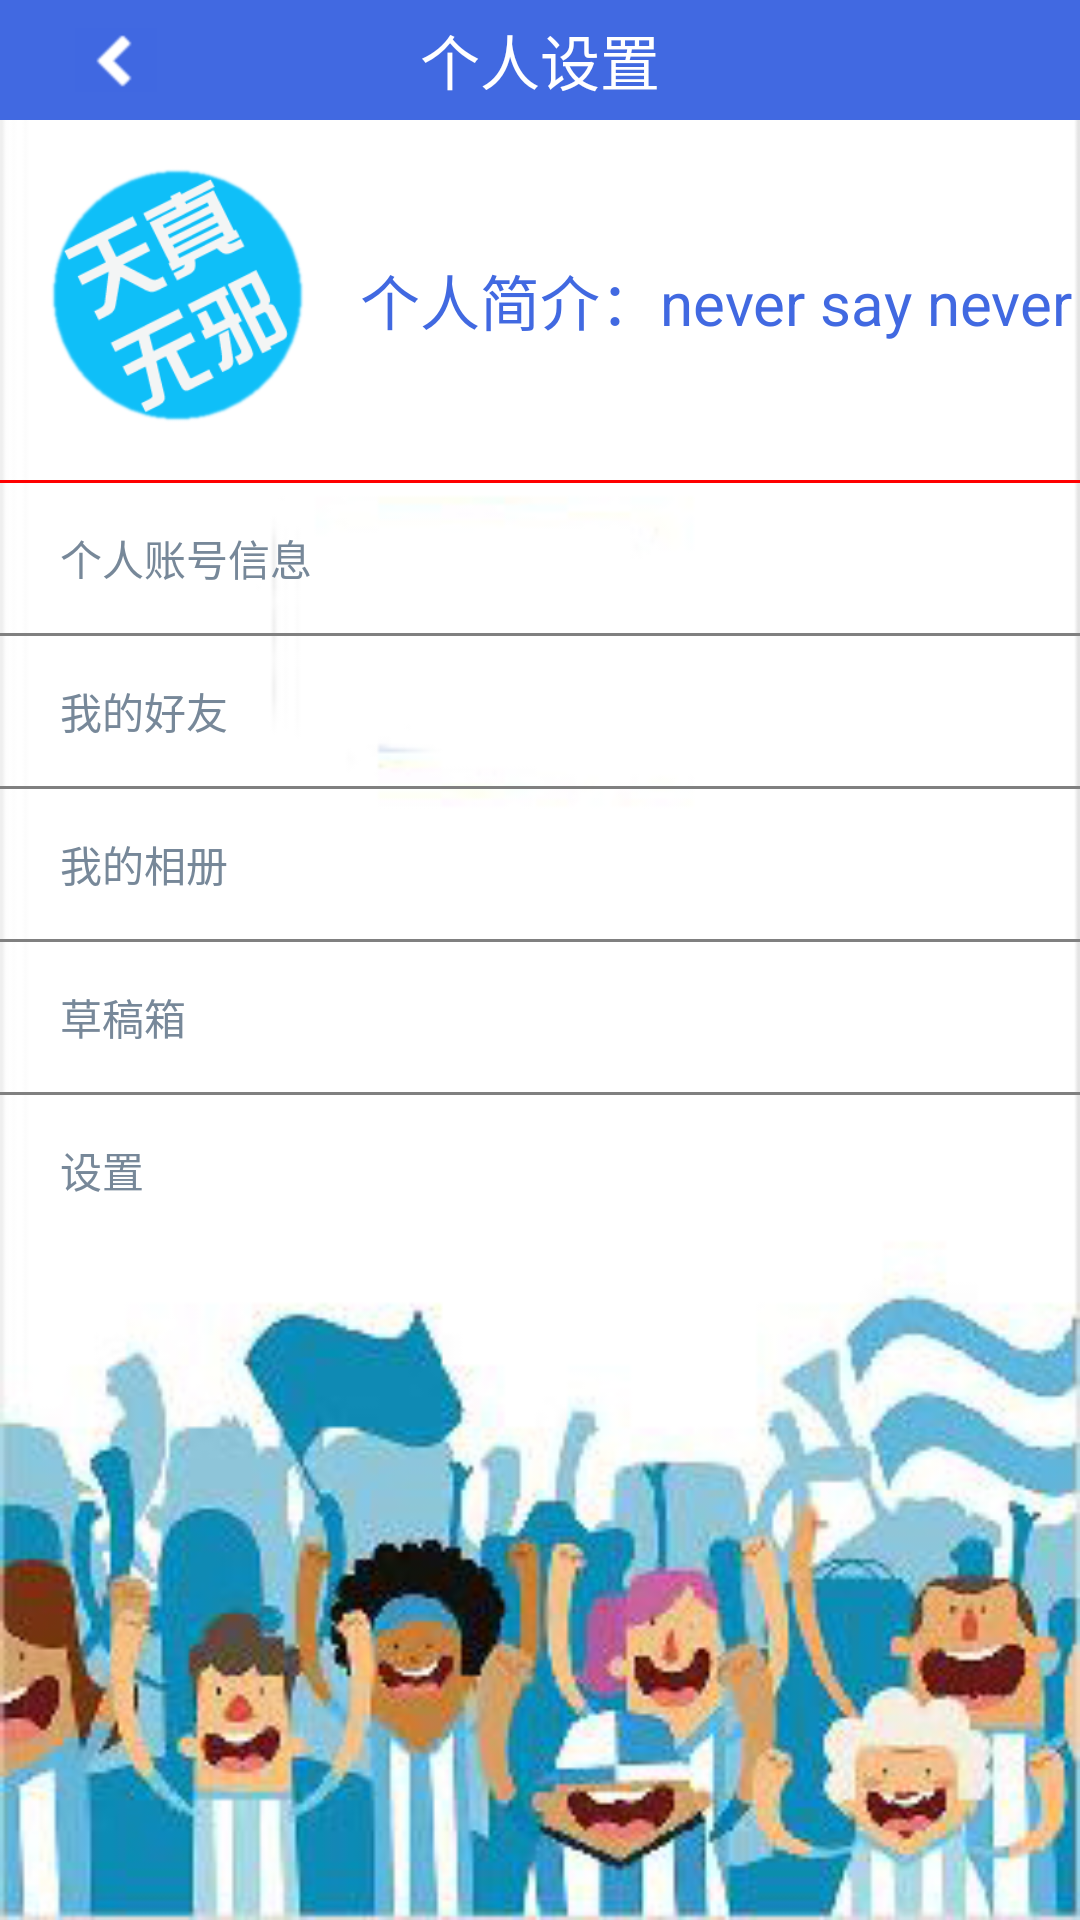

Android layout source for this screen:
<!-- AndroidManifest.xml: application theme android:Theme.Black.NoTitleBar -->
<!-- res/layout/user.xml -->
<?xml version="1.0" encoding="utf-8"?>
<LinearLayout xmlns:android="http://schemas.android.com/apk/res/android"
    android:orientation="vertical"
    android:background="@drawable/o5beijing"
    android:layout_width="match_parent"
    android:layout_height="match_parent">
    <include layout="@layout/back"/>
    <LinearLayout

        android:orientation="horizontal"
        android:layout_width="match_parent"
        android:layout_height="120dp" >

        <ImageView
            android:src="@drawable/touxiang"
            android:layout_width="120dp"
            android:layout_height="120dp" />
       <TextView
         android:gravity="center_vertical"
         android:textSize="20dp"
         android:textColor="@color/royalblue"
         android:text="@string/jianjie"
         android:layout_width="match_parent"
         android:layout_height="120dp" />

    </LinearLayout>
    <View android:layout_height="1dp"
        android:layout_width="fill_parent"
        android:background="@color/red"/>
    <LinearLayout
   android:layout_marginLeft="20dp"
    android:layout_width="match_parent"
    android:layout_height="50dp">
    <TextView
        android:textColor="@color/lightslategray"
        android:gravity="center_vertical"
        android:text="个人账号信息"
        android:layout_width="match_parent"
        android:layout_height="match_parent" />
   </LinearLayout>
    <View android:layout_height="1dp"
        android:layout_width="fill_parent"
        android:background="@color/gray"/>
    <LinearLayout
        android:layout_marginLeft="20dp"
        android:layout_width="match_parent"
        android:layout_height="50dp">
        <TextView
            android:textColor="@color/lightslategray"
            android:gravity="center_vertical"
            android:text="我的好友"
            android:layout_width="match_parent"
            android:layout_height="match_parent" />

    </LinearLayout>
    <View android:layout_height="1dp"
        android:layout_width="fill_parent"
        android:background="@color/gray"/>
    <LinearLayout
        android:layout_marginLeft="20dp"
        android:layout_width="match_parent"
        android:layout_height="50dp">
        <TextView
            android:textColor="@color/lightslategray"
            android:gravity="center_vertical"
            android:text="我的相册"
            android:layout_width="match_parent"
            android:layout_height="match_parent" />

    </LinearLayout>
    <View android:layout_height="1dp"
        android:layout_width="fill_parent"
        android:background="@color/gray"/>
    <LinearLayout
        android:layout_marginLeft="20dp"
        android:layout_width="match_parent"
        android:layout_height="50dp">
        <TextView
            android:textColor="@color/lightslategray"
            android:gravity="center_vertical"
            android:text="草稿箱"
            android:layout_width="match_parent"
            android:layout_height="match_parent" />
    </LinearLayout>
    <View android:layout_height="1dp"
        android:layout_width="fill_parent"
        android:background="@color/gray"/>
    <LinearLayout
        android:layout_marginLeft="20dp"
        android:layout_width="match_parent"
        android:layout_height="50dp">
        <TextView
            android:id="@+id/zhanghushezhi"
            android:textColor="@color/lightslategray"
            android:gravity="center_vertical"
            android:text="设置"
            android:layout_width="match_parent"
            android:layout_height="match_parent" />

    </LinearLayout>

</LinearLayout>
<!-- res/layout/back.xml (included above) -->
<?xml version="1.0" encoding="utf-8"?>
<RelativeLayout xmlns:android="http://schemas.android.com/apk/res/android"
    android:layout_width="match_parent"
    android:layout_height="40dp"
    android:background="@color/royalblue"
    >

    <ImageView
        android:id="@+id/img_backward"
        android:layout_alignParentLeft="true"
        android:layout_centerVertical="true"
        android:layout_marginLeft="25dp"
        android:layout_gravity="center"
        android:layout_width="wrap_content"
        android:layout_height="wrap_content"
        android:src="@drawable/backward1"
        />

    <TextView
        android:id="@+id/tv_title"
        android:layout_width="wrap_content"
        android:layout_height="wrap_content"
        android:textSize="20sp"
        android:gravity="center"
        android:layout_centerInParent="true"
        android:layout_gravity="center"
        android:textColor="@color/white"
        android:text="个人设置"
        />



</RelativeLayout>
<!-- resources referenced by this layout -->
<resources>
  <color name="gray">#808080</color>
  <color name="lightslategray">#778899</color>
  <color name="red">#FF0000</color>
  <color name="royalblue">#4169E1</color>
  <color name="white">#FFFFFF</color>
  <!-- drawable backward1: png bitmap (drawable-hdpi, 216 bytes) -->
  <!-- drawable o5beijing: jpg bitmap (drawable-mdpi, 64643 bytes) -->
  <!-- drawable touxiang: jpg bitmap (drawable-mdpi, 12191 bytes) -->
  <string name="jianjie">个人简介：never say never</string>
</resources>
